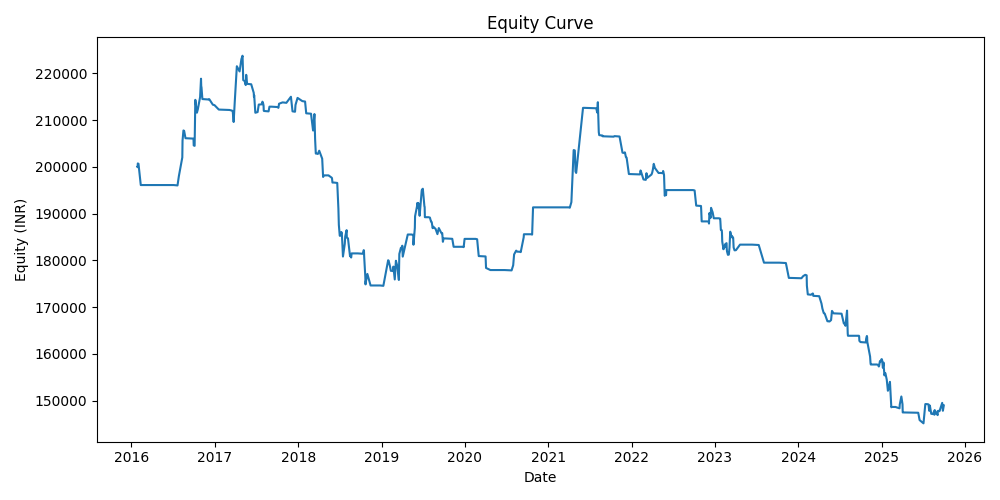

Values plotted in this chart, from the file beside it:
date, equity
2016-01-27, 200000
2016-01-28, 199917
2016-01-29, 200722
2016-02-01, 200645
2016-02-11, 196101
2016-02-18, 196101
2016-02-29, 196101
2016-05-16, 196101
2016-05-17, 196101
2016-05-18, 196101
2016-05-23, 196101
2016-06-08, 196101
2016-06-09, 196101
2016-06-15, 196101
2016-06-24, 196101
2016-06-29, 196101
2016-06-30, 196101
2016-07-04, 196101
2016-07-21, 196019
2016-07-27, 198026
2016-08-11, 202011
2016-08-12, 205599
2016-08-16, 207775
2016-08-19, 207690
2016-08-25, 206117
2016-09-29, 206032
2016-09-30, 204576
2016-10-04, 204491
2016-10-07, 214326
2016-10-14, 211572
2016-10-18, 212290
2016-10-28, 214921
2016-11-01, 218846
2016-11-02, 217157
2016-11-03, 217069
2016-11-07, 214492
2016-12-06, 214387
2016-12-07, 214474
2016-12-23, 213279
2016-12-30, 213192
2017-01-18, 212244
2017-03-06, 212158
2017-03-17, 212019
2017-03-20, 211857
2017-03-24, 209586
2017-03-29, 214029
2017-04-07, 221514
2017-04-19, 220400
2017-04-27, 223036
2017-05-02, 223763
2017-05-05, 218552
2017-05-08, 218442
2017-05-11, 218353
2017-05-16, 217489
2017-05-18, 219672
2017-05-22, 217743
2017-06-09, 217654
2017-06-20, 215820
2017-06-21, 214961
2017-06-22, 215301
... 438 more rows
